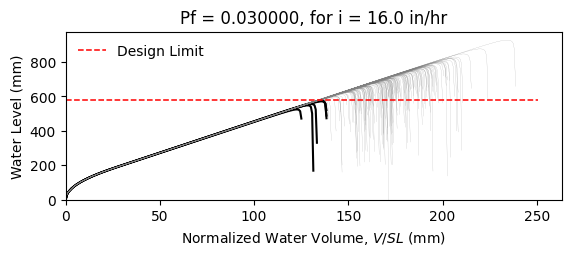

Data behind this chart, as committed beside it:
W12X30, L = 360.0 in, slope = 0.020833333333333332 in/in, dead load = 6.944444444444444e-05 kip/in…
zwlim AISC Appendix 2, zwlim DAMP, zwlim Proposed for ASCE 7, zwlim Neglect Ponding, dhnom Denver, dhnom New York, dhnom New Orleans, dh Denver, dh New York, dh New Orleans, dmax
19.32, 20.68, 17.34, 19.32, 1.186, 1.186, 1.186, 3.212, 3.212, 3.212, 29.91, Safe, 
19.32, 20.68, 17.34, 19.32, 1.186, 1.186, 1.186, 3.212, 3.212, 3.212, 25.92, Safe, 
19.32, 20.68, 17.34, 19.32, 1.186, 1.186, 1.186, 3.212, 3.212, 3.212, 24.78, Safe, 
19.32, 20.68, 17.34, 19.32, 1.186, 1.186, 1.186, 3.212, 3.212, 3.212, 29.28, Safe, 
19.32, 20.68, 17.34, 19.32, 1.186, 1.186, 1.186, 3.212, 3.212, 3.212, 24.68, Safe, 
19.32, 20.68, 17.34, 19.32, 1.186, 1.186, 1.186, 3.212, 3.212, 3.212, 36.49, Safe, 
19.32, 20.68, 17.34, 19.32, 1.186, 1.186, 1.186, 3.212, 3.212, 3.212, 27.46, Safe, 
19.32, 20.68, 17.34, 19.32, 1.186, 1.186, 1.186, 3.212, 3.212, 3.212, 24.8, Safe, 
19.32, 20.68, 17.34, 19.32, 1.186, 1.186, 1.186, 3.212, 3.212, 3.212, 28.66, Safe, 
19.32, 20.68, 17.34, 19.32, 1.186, 1.186, 1.186, 3.212, 3.212, 3.212, 26.92, Safe, 
19.32, 20.68, 17.34, 19.32, 1.186, 1.186, 1.186, 3.212, 3.212, 3.212, 23.76, Safe, 
19.32, 20.68, 17.34, 19.32, 1.186, 1.186, 1.186, 3.212, 3.212, 3.212, 22.84, Safe, 
19.32, 20.68, 17.34, 19.32, 1.186, 1.186, 1.186, 3.212, 3.212, 3.212, 28.8, Safe, 
19.32, 20.68, 17.34, 19.32, 1.186, 1.186, 1.186, 3.212, 3.212, 3.212, 25.36, Safe, 
19.32, 20.68, 17.34, 19.32, 1.186, 1.186, 1.186, 3.212, 3.212, 3.212, 29.54, Safe, 
19.32, 20.68, 17.34, 19.32, 1.186, 1.186, 1.186, 3.212, 3.212, 3.212, 26.7, Safe, 
19.32, 20.68, 17.34, 19.32, 1.186, 1.186, 1.186, 3.212, 3.212, 3.212, 27.64, Safe, 
19.32, 20.68, 17.34, 19.32, 1.186, 1.186, 1.186, 3.212, 3.212, 3.212, 30.23, Safe, 
19.32, 20.68, 17.34, 19.32, 1.186, 1.186, 1.186, 3.212, 3.212, 3.212, 24.62, Safe, 
19.32, 20.68, 17.34, 19.32, 1.186, 1.186, 1.186, 3.212, 3.212, 3.212, 25.87, Safe, 
19.32, 20.68, 17.34, 19.32, 1.186, 1.186, 1.186, 3.212, 3.212, 3.212, 24.61, Safe, 
19.32, 20.68, 17.34, 19.32, 1.186, 1.186, 1.186, 3.212, 3.212, 3.212, 29.26, Safe, 
19.32, 20.68, 17.34, 19.32, 1.186, 1.186, 1.186, 3.212, 3.212, 3.212, 30.72, Safe, 
19.32, 20.68, 17.34, 19.32, 1.186, 1.186, 1.186, 3.212, 3.212, 3.212, 27.03, Safe, 
19.32, 20.68, 17.34, 19.32, 1.186, 1.186, 1.186, 3.212, 3.212, 3.212, 25.71, Safe, 
19.32, 20.68, 17.34, 19.32, 1.186, 1.186, 1.186, 3.212, 3.212, 3.212, 22.63, Fail, 
19.32, 20.68, 17.34, 19.32, 1.186, 1.186, 1.186, 3.212, 3.212, 3.212, 28.48, Safe, 
19.32, 20.68, 17.34, 19.32, 1.186, 1.186, 1.186, 3.212, 3.212, 3.212, 28.28, Safe, 
19.32, 20.68, 17.34, 19.32, 1.186, 1.186, 1.186, 3.212, 3.212, 3.212, 24.76, Safe, 
19.32, 20.68, 17.34, 19.32, 1.186, 1.186, 1.186, 3.212, 3.212, 3.212, 31.59, Safe, 
19.32, 20.68, 17.34, 19.32, 1.186, 1.186, 1.186, 3.212, 3.212, 3.212, 27.38, Safe, 
19.32, 20.68, 17.34, 19.32, 1.186, 1.186, 1.186, 3.212, 3.212, 3.212, 28.62, Safe, 
19.32, 20.68, 17.34, 19.32, 1.186, 1.186, 1.186, 3.212, 3.212, 3.212, 25.57, Safe, 
19.32, 20.68, 17.34, 19.32, 1.186, 1.186, 1.186, 3.212, 3.212, 3.212, 30.52, Safe, 
19.32, 20.68, 17.34, 19.32, 1.186, 1.186, 1.186, 3.212, 3.212, 3.212, 29.02, Safe, 
19.32, 20.68, 17.34, 19.32, 1.186, 1.186, 1.186, 3.212, 3.212, 3.212, 24.67, Safe, 
19.32, 20.68, 17.34, 19.32, 1.186, 1.186, 1.186, 3.212, 3.212, 3.212, 28.15, Safe, 
19.32, 20.68, 17.34, 19.32, 1.186, 1.186, 1.186, 3.212, 3.212, 3.212, 28.49, Safe, 
19.32, 20.68, 17.34, 19.32, 1.186, 1.186, 1.186, 3.212, 3.212, 3.212, 29.66, Safe, 
19.32, 20.68, 17.34, 19.32, 1.186, 1.186, 1.186, 3.212, 3.212, 3.212, 24.03, Safe, 
19.32, 20.68, 17.34, 19.32, 1.186, 1.186, 1.186, 3.212, 3.212, 3.212, 30.24, Safe, 
19.32, 20.68, 17.34, 19.32, 1.186, 1.186, 1.186, 3.212, 3.212, 3.212, 25.51, Safe, 
19.32, 20.68, 17.34, 19.32, 1.186, 1.186, 1.186, 3.212, 3.212, 3.212, 26.96, Safe, 
19.32, 20.68, 17.34, 19.32, 1.186, 1.186, 1.186, 3.212, 3.212, 3.212, 26.13, Safe, 
19.32, 20.68, 17.34, 19.32, 1.186, 1.186, 1.186, 3.212, 3.212, 3.212, 30.05, Safe, 
19.32, 20.68, 17.34, 19.32, 1.186, 1.186, 1.186, 3.212, 3.212, 3.212, 23.26, Safe, 
19.32, 20.68, 17.34, 19.32, 1.186, 1.186, 1.186, 3.212, 3.212, 3.212, 27.33, Safe, 
19.32, 20.68, 17.34, 19.32, 1.186, 1.186, 1.186, 3.212, 3.212, 3.212, 25.66, Safe, 
19.32, 20.68, 17.34, 19.32, 1.186, 1.186, 1.186, 3.212, 3.212, 3.212, 27.43, Safe, 
19.32, 20.68, 17.34, 19.32, 1.186, 1.186, 1.186, 3.212, 3.212, 3.212, 24.99, Safe, 
19.32, 20.68, 17.34, 19.32, 1.186, 1.186, 1.186, 3.212, 3.212, 3.212, 29.36, Safe, 
19.32, 20.68, 17.34, 19.32, 1.186, 1.186, 1.186, 3.212, 3.212, 3.212, 21.86, Fail, 
19.32, 20.68, 17.34, 19.32, 1.186, 1.186, 1.186, 3.212, 3.212, 3.212, 27.52, Safe, 
19.32, 20.68, 17.34, 19.32, 1.186, 1.186, 1.186, 3.212, 3.212, 3.212, 25.53, Safe, 
19.32, 20.68, 17.34, 19.32, 1.186, 1.186, 1.186, 3.212, 3.212, 3.212, 31.28, Safe, 
19.32, 20.68, 17.34, 19.32, 1.186, 1.186, 1.186, 3.212, 3.212, 3.212, 25.55, Safe, 
19.32, 20.68, 17.34, 19.32, 1.186, 1.186, 1.186, 3.212, 3.212, 3.212, 26.92, Safe, 
19.32, 20.68, 17.34, 19.32, 1.186, 1.186, 1.186, 3.212, 3.212, 3.212, 25.44, Safe, 
19.32, 20.68, 17.34, 19.32, 1.186, 1.186, 1.186, 3.212, 3.212, 3.212, 22.79, Safe, 
... 142 more rows
